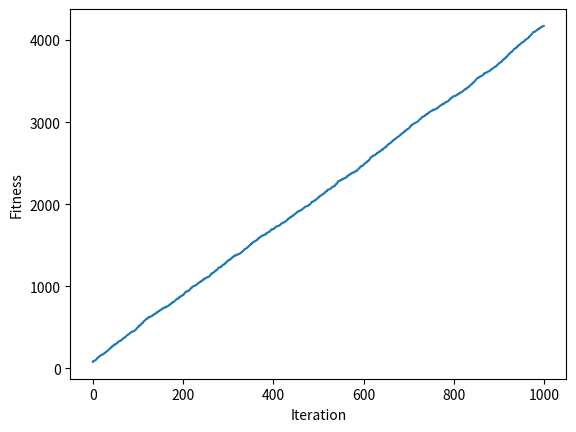

Write the Python code that produced this figure.
#!/usr/bin/python
# -*- coding: utf-8 -*-

import numpy

# https://towardsdatascience.com/genetic-algorithm-implementation-in-python-5ab67bb124a6

class GA:
    def cal_pop_fitness(equation_inputs, pop):
        # Calculating the fitness value of each solution in the current population.
        # The fitness function calulates the sum of products between each input and its corresponding weight.
        fitness = numpy.sum(pop*equation_inputs, axis=1)
        return fitness

    def select_mating_pool(pop, fitness, num_parents):
        # Selecting the best individuals in the current generation as parents for producing the offspring of the next generation.
        parents = numpy.empty((num_parents, pop.shape[1]))
        for parent_num in range(num_parents):
            max_fitness_idx = numpy.where(fitness == numpy.max(fitness))
            max_fitness_idx = max_fitness_idx[0][0]
            parents[parent_num, :] = pop[max_fitness_idx, :]
            fitness[max_fitness_idx] = -99999999999
        return parents

    def crossover(parents, offspring_size):
        offspring = numpy.empty(offspring_size)
        # The point at which crossover takes place between two parents. Usually, it is at the center.
        crossover_point = numpy.uint8(offspring_size[1]/2)

        for k in range(offspring_size[0]):
            # Index of the first parent to mate.
            parent1_idx = k%parents.shape[0]
            # Index of the second parent to mate.
            parent2_idx = (k+1)%parents.shape[0]
            # The new offspring will have its first half of its genes taken from the first parent.
            offspring[k, 0:crossover_point] = parents[parent1_idx, 0:crossover_point]
            # The new offspring will have its second half of its genes taken from the second parent.
            offspring[k, crossover_point:] = parents[parent2_idx, crossover_point:]
        return offspring

    def mutation(offspring_crossover):
        # Mutation changes a single gene in each offspring randomly.
        for idx in range(offspring_crossover.shape[0]):
            # The random value to be added to the gene.
            random_value = numpy.random.uniform(-1.0, 1.0, 1)
            offspring_crossover[idx, 4] = offspring_crossover[idx, 4] + random_value
        return offspring_crossover

"""
The y=target is to maximize this equation ASAP:
    y = w1x1+w2x2+w3x3+w4x4+w5x5+6wx6
    where (x1,x2,x3,x4,x5,x6)=(4,-2,3.5,5,-11,-4.7)
    What are the best values for the 6 weights w1 to w6?
    We are going to use the genetic algorithm for the best possible values after a number of generations.
"""

# Inputs of the equation.
equation_inputs = [4,-2,3.5,5,-11,-4.7]

# Number of the weights we are looking to optimize.
num_weights = len(equation_inputs)

"""
Genetic algorithm parameters:
    Mating pool size
    Population size
"""
sol_per_pop = 8
num_parents_mating = 4

# Defining the population size.
pop_size = (sol_per_pop,num_weights) # The population will have sol_per_pop chromosome where each chromosome has num_weights genes.
#Creating the initial population.
new_population = numpy.random.uniform(low=-4.0, high=4.0, size=pop_size)
print(new_population)

"""
new_population[0, :] = [2.4,  0.7, 8, -2,   5,   1.1]
new_population[1, :] = [-0.4, 2.7, 5, -1,   7,   0.1]
new_population[2, :] = [-1,   2,   2, -3,   2,   0.9]
new_population[3, :] = [4,    7,   12, 6.1, 1.4, -4]
new_population[4, :] = [3.1,  4,   0,  2.4, 4.8,  0]
new_population[5, :] = [-2,   3,   -7, 6,   3,    3]
"""

best_outputs = []
num_generations = 1000
for generation in range(num_generations):
    print("Generation : ", generation)
    # Measuring the fitness of each chromosome in the population.
    fitness = GA.cal_pop_fitness(equation_inputs, new_population)
    print("Fitness")
    print(fitness)

    best_outputs.append(numpy.max(numpy.sum(new_population*equation_inputs, axis=1)))
    # The best result in the current iteration.
    print("Best result : ", numpy.max(numpy.sum(new_population*equation_inputs, axis=1)))

    # Selecting the best parents in the population for mating.
    parents = GA.select_mating_pool(new_population, fitness,
                                      num_parents_mating)
    print("Parents")
    print(parents)

    # Generating next generation using crossover.
    offspring_crossover = GA.crossover(parents,
                                       offspring_size=(pop_size[0]-parents.shape[0], num_weights))
    print("Crossover")
    print(offspring_crossover)

    # Adding some variations to the offspring using mutation.
    offspring_mutation = GA.mutation(offspring_crossover)
    print("Mutation")
    print(offspring_mutation)

    # Creating the new population based on the parents and offspring.
    new_population[0:parents.shape[0], :] = parents
    new_population[parents.shape[0]:, :] = offspring_mutation

# Getting the best solution after iterating finishing all generations.
#At first, the fitness is calculated for each solution in the final generation.
fitness = GA.cal_pop_fitness(equation_inputs, new_population)
# Then return the index of that solution corresponding to the best fitness.
best_match_idx = numpy.where(fitness == numpy.max(fitness))

print("Best solution : ", new_population[best_match_idx, :])
print("Best solution fitness : ", fitness[best_match_idx])


import matplotlib.pyplot
matplotlib.pyplot.plot(best_outputs)
matplotlib.pyplot.xlabel("Iteration")
matplotlib.pyplot.ylabel("Fitness")
matplotlib.pyplot.show()
